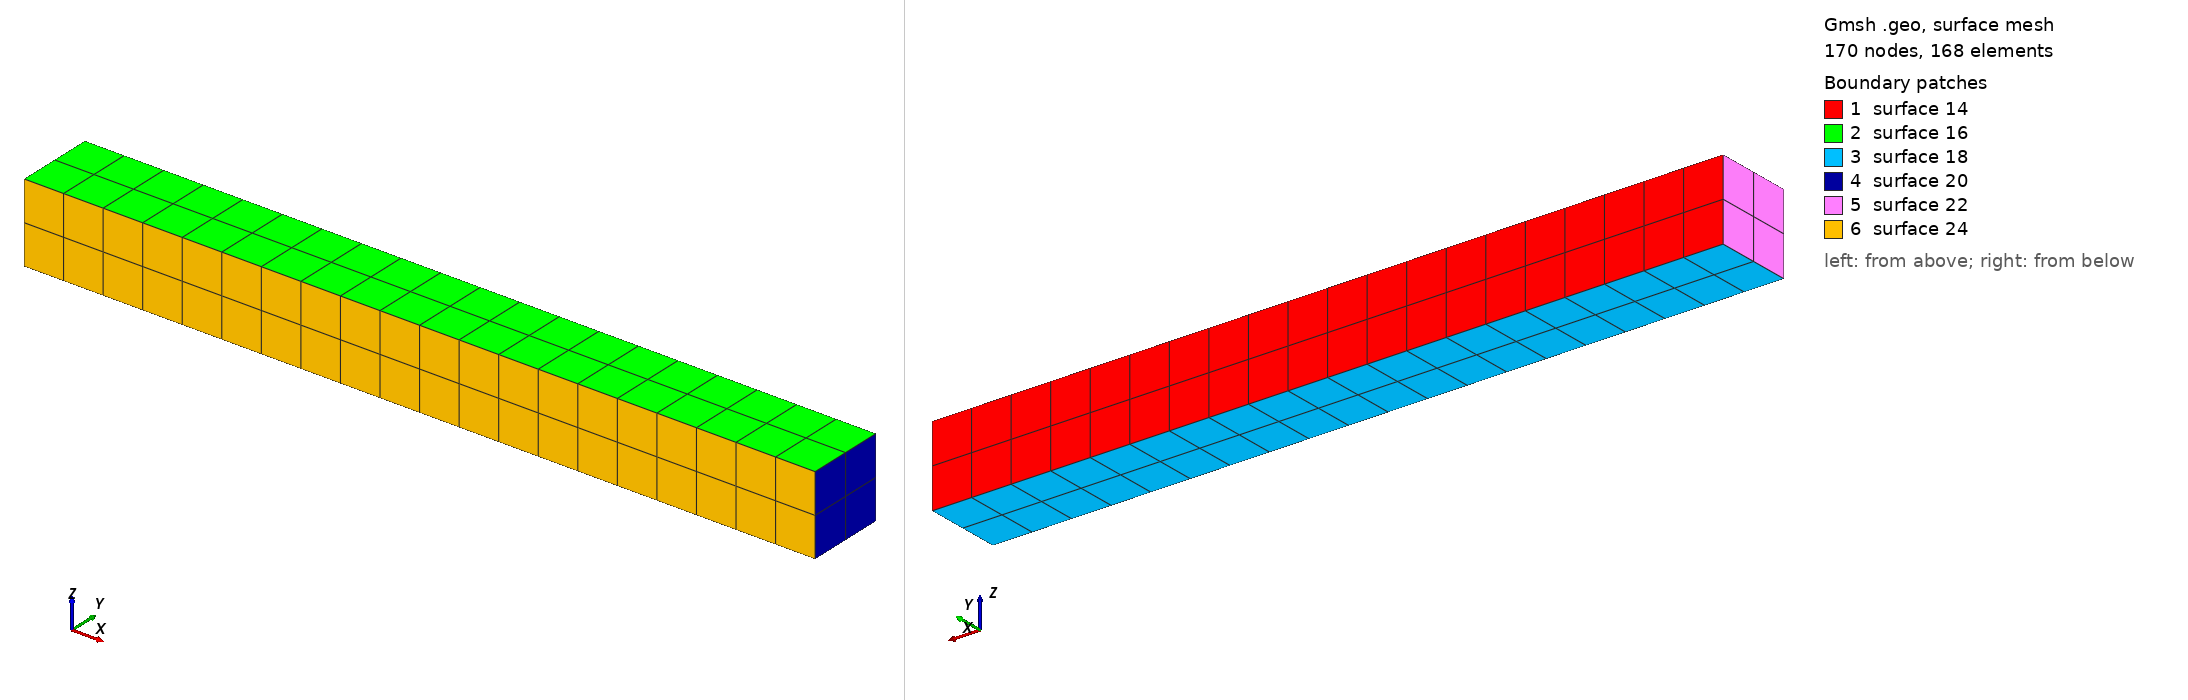

Gmsh geometry script, surface-meshed: 170 nodes, 168 surface elements. Boundary patches (legend numbers): 1 surface 14, 2 surface 16, 3 surface 18, 4 surface 20, 5 surface 22, 6 surface 24. Left view from above one corner, right view from below the opposite corner. The script declares no physical surfaces, so the legend lists its geometric surfaces. The drawing asked Gmsh for element sizes between 1% and 20% of the model's largest extent; the script's own settings can give other sizes.

=== untitled.geo (drawn) ===
Point(1) = {0, 0, 0, 1.0};
Point(2) = {0, 0, 1, 1.0};
Point(3) = {0, 1, 0, 1.0};
Point(4) = {0, 1, 1, 1.0};
Point(5) = {10, 0, 0, 1.0};
Point(6) = {10, 0, 1, 1.0};
Point(7) = {10, 1, 0, 1.0};
Point(8) = {10, 1, 1, 1.0};
Line(1) = {4, 8};
Line(2) = {8, 6};
Line(3) = {6, 2};
Line(4) = {2, 4};
Line(5) = {4, 3};
Line(6) = {3, 1};
Line(7) = {1, 2};
Line(8) = {8, 7};
Line(9) = {7, 5};
Line(10) = {5, 6};
Line(11) = {5, 1};
Line(12) = {3, 7};
Line Loop(13) = {12, -8, -1, 5};
Plane Surface(14) = {13};
Line Loop(15) = {2, 3, 4, 1};
Plane Surface(16) = {15};
Line Loop(17) = {6, -11, -9, -12};
Plane Surface(18) = {17};
Line Loop(19) = {9, 10, -2, 8};
Plane Surface(20) = {19};
Line Loop(21) = {4, 5, 6, 7};
Plane Surface(22) = {21};
Line Loop(23) = {3, -7, -11, 10};
Plane Surface(24) = {23};
Surface Loop(25) = {18, 22, 16, 20, 24, 14};
Volume(26) = {25};
Transfinite Line {1, 11, 3, 12} = 21 Using Progression 1;
Transfinite Line {5, 6, 4, 7, 2, 8, 9, 10} = 3 Using Progression 1;
Transfinite Surface {14};
Transfinite Surface {16};
Transfinite Surface {24};
Transfinite Surface {24};
Transfinite Surface {20};
Transfinite Surface {22};
Transfinite Surface {18};
Recombine Surface {16, 24, 14, 18, 20, 22};
Recombine Surface {16};
Recombine Surface {14};
Recombine Surface {18};
Recombine Surface {24};
Recombine Surface {20};
Recombine Surface {22};
